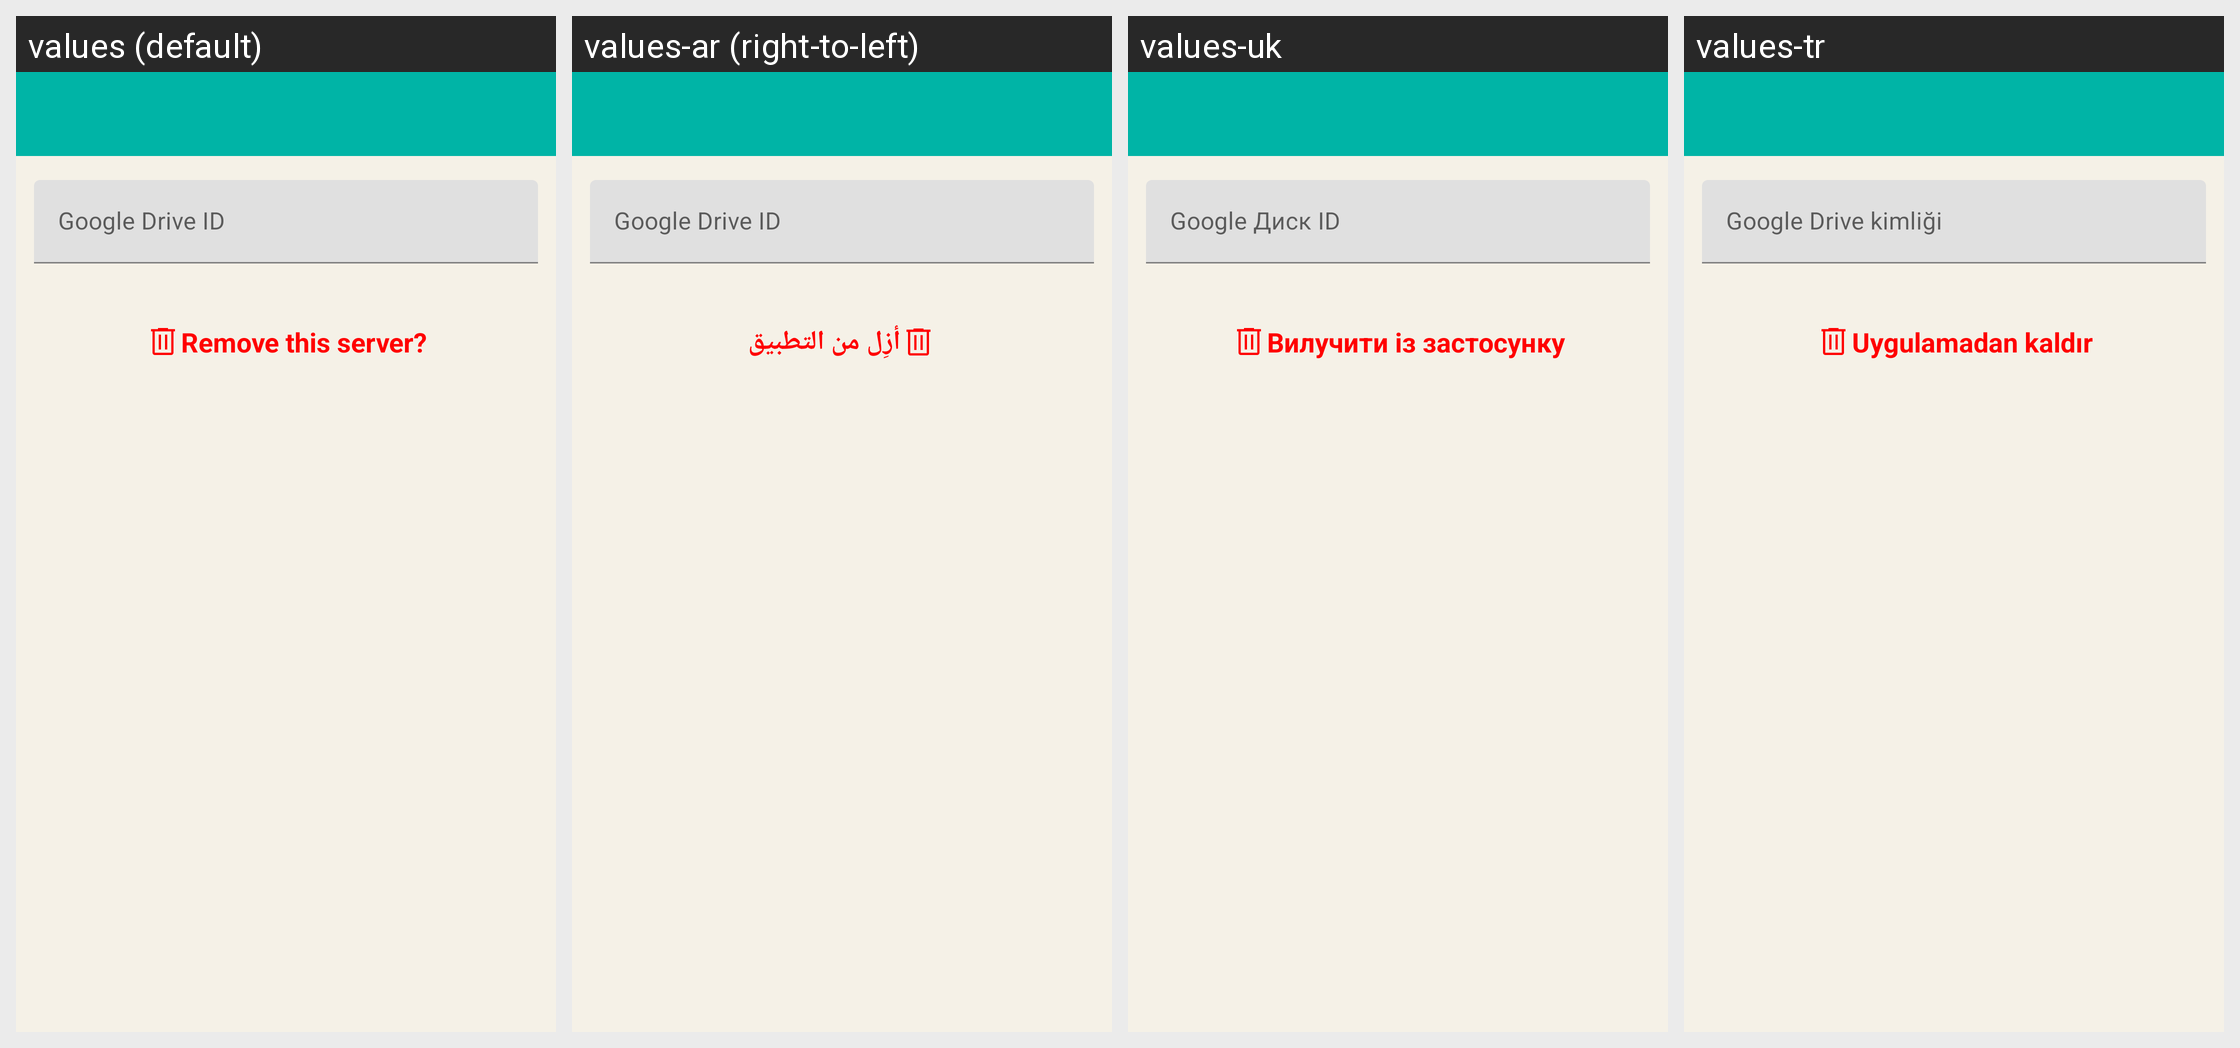

This grid shows one Android layout under several languages. Give, for every string resource on the screen, its name, the default text and each shown locale's text.
Android screen res/layout/activity_veilid.xml rendered under 4 locales, left to right: values (default), values-ar (right-to-left), values-uk, values-tr. Device: Nexus 5 (rendered at 1080×1920; each locale shown at half size, 540×960, under a caption strip naming it); theme AppTheme.NoActionBar.
Other locales in the repository, not shown: values-de, values-es, values-fa, values-fr, values-it, values-nl, values-pt-rBR, values-ru, values-sv, values-zh-rCN, values-zh-rTW.
Strings drawn on this screen, with the default value and each locale's value (text and hints the layout hard-codes, and strings that could not be matched under every locale, appear in the picture but are not listed):

gdrive_id
  values: Google Drive ID
  values-ar: Google Drive ID  [not translated; the default value is used]
  values-uk: Google Диск ID
  values-tr: Google Drive kimliği

remove_from_app
  values: Remove this server?
  values-ar: أزِل من التطبيق
  values-uk: Вилучити із застосунку
  values-tr: Uygulamadan kaldır
